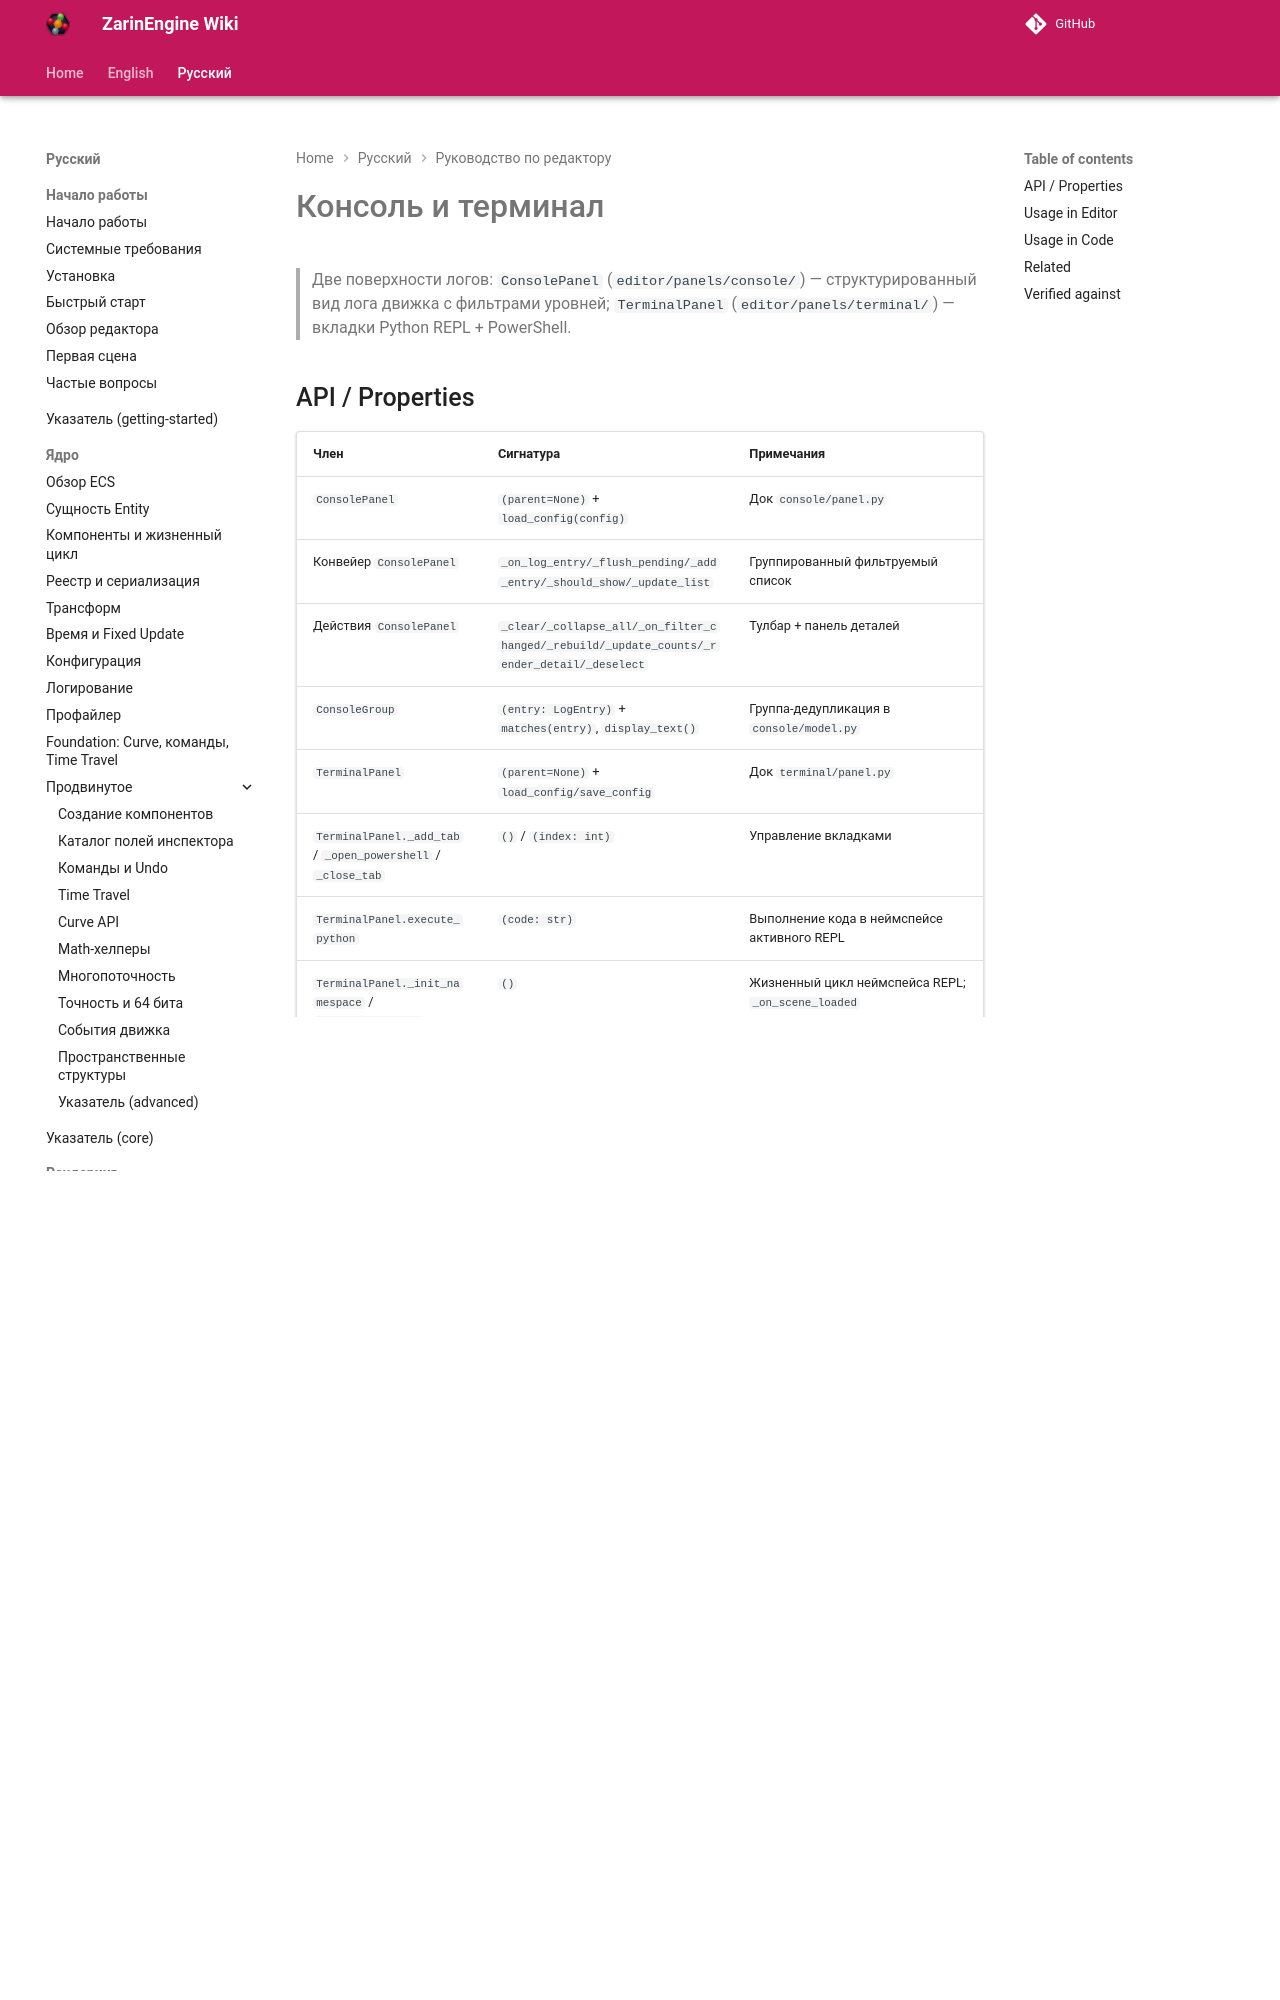

repository: EgorKonstrukt/ZarinEngineWiki · page: ru/editor/console-terminal/index.html · generator: mkdocs

# Консоль и терминал

> Две поверхности логов: `ConsolePanel` (`editor/panels/console/`) — структурированный вид лога движка с фильтрами уровней; `TerminalPanel` (`editor/panels/terminal/`) — вкладки Python REPL + PowerShell.
